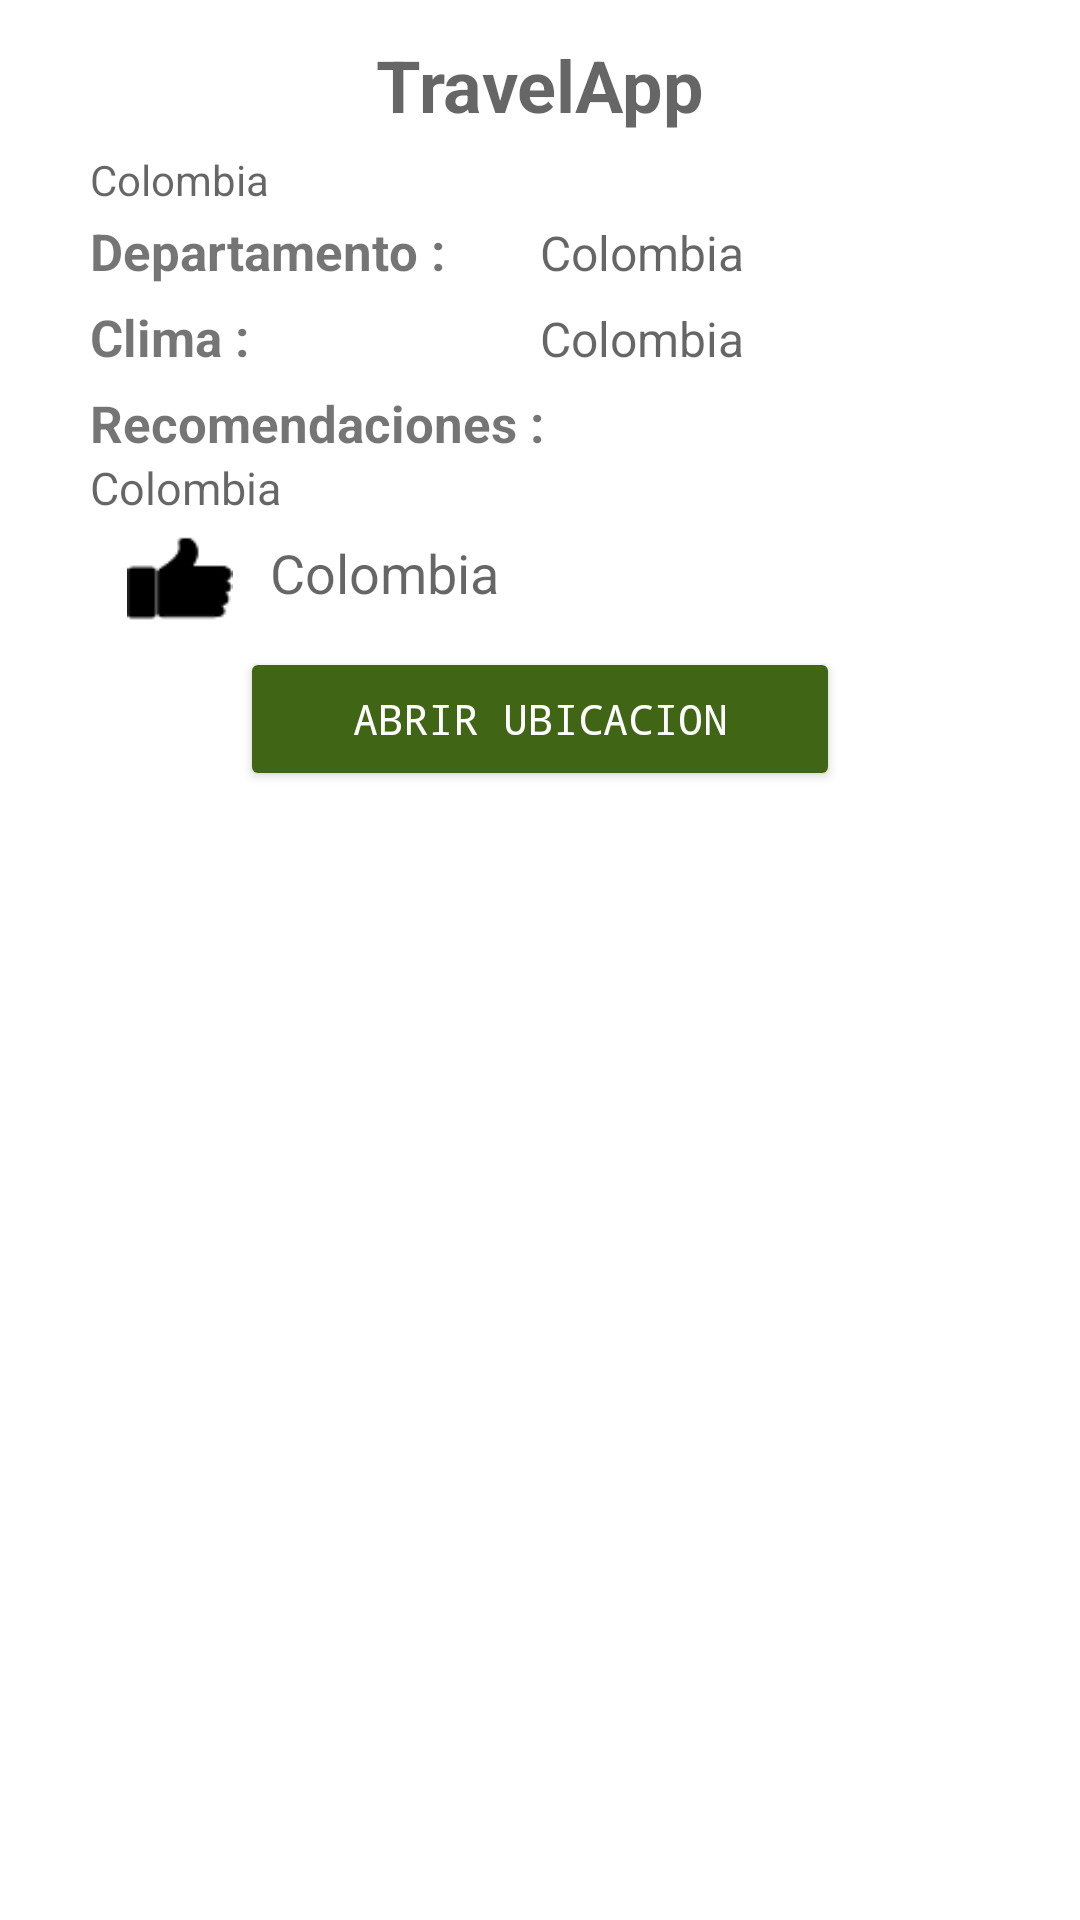

Produce the Android XML layout that renders to this screen, including the resource entries it uses.
<!-- AndroidManifest.xml: application theme Theme.MyApplication3 -->
<!-- res/layout/activity_info_lugar.xml -->
<?xml version="1.0" encoding="utf-8"?>
<RelativeLayout xmlns:android="http://schemas.android.com/apk/res/android"
    xmlns:app="http://schemas.android.com/apk/res-auto"
    xmlns:tools="http://schemas.android.com/tools"
    android:id="@+id/linear_layout_info"
    android:layout_width="match_parent"
    android:layout_height="wrap_content"
    android:orientation="vertical"
    tools:context=".InfoLugar">

    <ScrollView
        android:id="@+id/scrollview_info"
        android:layout_width="match_parent"
        android:layout_height="wrap_content">

        <LinearLayout
            android:layout_width="match_parent"
            android:layout_height="wrap_content"
            android:orientation="vertical">

            <TextView
                android:id="@+id/tv_titulo_info"
                android:layout_width="match_parent"
                android:layout_height="wrap_content"
                android:layout_marginLeft="30dp"
                android:layout_marginTop="12dp"
                android:layout_marginRight="30dp"
                android:gravity="center_horizontal"
                android:hint="@string/app_name"
                android:textAlignment="center"
                android:textSize="24sp"
                android:textStyle="bold" />

            <ImageView
                android:id="@+id/miImage"
                android:layout_width="wrap_content"
                android:layout_height="wrap_content"
                android:layout_gravity="center"
                android:layout_marginStart="30sp"
                android:layout_marginLeft="30sp"
                android:layout_marginTop="3dp"
                android:layout_marginEnd="30dp"
                android:layout_marginRight="30dp"
                android:layout_marginBottom="3dp"
                android:contentDescription="@string/bievenida_app" />

            <TextView
                android:id="@+id/tv_descripcion_info"
                android:layout_width="match_parent"
                android:layout_height="wrap_content"
                android:layout_marginLeft="30dp"
                android:layout_marginRight="30dp"
                android:hint="@string/colombia"/>

            <LinearLayout
                android:layout_width="match_parent"
                android:layout_height="wrap_content"
                android:orientation="vertical">

                <LinearLayout
                    android:layout_width="match_parent"
                    android:layout_height="wrap_content"
                    android:layout_marginLeft="30dp"
                    android:layout_marginTop="3dp"
                    android:layout_marginRight="30dp"
                    android:orientation="horizontal">

                    <TextView
                        android:id="@+id/tv_ubicacion_Indicador_info"
                        android:layout_width="match_parent"
                        android:layout_height="wrap_content"
                        android:layout_weight="1"
                        android:text="@string/indicador_ubicacion"
                        android:textSize="17sp"
                        android:textStyle="bold" />

                    <TextView
                        android:id="@+id/tv_ubicacion_info"
                        android:layout_width="match_parent"
                        android:layout_height="wrap_content"
                        android:layout_weight="1"
                        android:hint="@string/colombia"
                        android:textSize="16sp" />
                </LinearLayout>

                <LinearLayout
                    android:layout_width="match_parent"
                    android:layout_height="wrap_content"
                    android:layout_marginLeft="30dp"
                    android:layout_marginTop="6dp"
                    android:layout_marginRight="30dp"
                    android:orientation="horizontal">

                    <TextView
                        android:id="@+id/tv_clima_Indicador_info"
                        android:layout_width="match_parent"
                        android:layout_height="wrap_content"
                        android:layout_weight="1"
                        android:text="@string/indicador_clima"
                        android:textSize="17sp"
                        android:textStyle="bold" />

                    <TextView
                        android:id="@+id/tv_clima_info"
                        android:layout_width="match_parent"
                        android:layout_height="wrap_content"
                        android:layout_weight="1"
                        android:hint="@string/colombia"
                        android:textSize="16sp" />
                </LinearLayout>

                <LinearLayout
                    android:layout_width="match_parent"
                    android:layout_height="wrap_content"
                    android:layout_marginLeft="30dp"
                    android:layout_marginTop="6dp"
                    android:layout_marginRight="30dp"
                    android:orientation="vertical">

                    <TextView
                        android:id="@+id/tv_recomendaciones_Indicador_info"
                        android:layout_width="match_parent"
                        android:layout_height="wrap_content"
                        android:text="@string/indicador_recomendacio"
                        android:textSize="17sp"
                        android:textStyle="bold" />

                    <TextView
                        android:id="@+id/tv_recomendaciones_info"
                        android:layout_width="match_parent"
                        android:layout_height="wrap_content"
                        android:hint="@string/colombia"
                        android:textSize="15sp" />
                </LinearLayout>

                <LinearLayout
                    android:layout_width="match_parent"
                    android:layout_height="wrap_content"
                    android:layout_marginLeft="30dp"
                    android:layout_marginTop="6dp"
                    android:layout_marginRight="30dp"
                    android:orientation="horizontal">

                    <ImageView
                        android:layout_width="match_parent"
                        android:layout_height="30sp"
                        android:src="@mipmap/like03_1"
                        android:layout_weight="4"
                        />

                    <TextView
                        android:id="@+id/tv_likes_info"
                        android:layout_width="match_parent"
                        android:layout_height="wrap_content"
                        android:layout_weight="1"
                        android:hint="@string/colombia"
                        android:textSize="18sp"

                        />
                </LinearLayout>

                <Button
                    android:id="@+id/btn_ir_a_maps"
                    android:layout_width="match_parent"
                    android:layout_height="wrap_content"
                    android:layout_marginLeft="80sp"
                    android:layout_marginTop="7dp"
                    android:layout_marginRight="80sp"
                    android:backgroundTint="@color/verde_oscuro"
                    android:fontFamily="monospace"
                    android:text="@string/btn_maps"
                    android:textColor="@color/white"
                    tools:targetApi="lollipop" />

            </LinearLayout>

        </LinearLayout>

    </ScrollView>

</RelativeLayout>
<!-- resources referenced by this layout -->
<resources>
  <color name="verde_oscuro">#406514</color>
  <color name="white">#FFFFFFFF</color>
  <!-- mipmap like03_1: png bitmap (mipmap-xhdpi, 570 bytes) -->
  <string name="app_name">TravelApp</string>
  <string name="bievenida_app">Bienvenido</string>
  <string name="btn_maps">Abrir ubicacion</string>
  <string name="colombia">Colombia</string>
  <string name="indicador_clima">Clima :</string>
  <string name="indicador_recomendacio">Recomendaciones :</string>
  <string name="indicador_ubicacion">Departamento :</string>
  <style name="Theme.MyApplication3" parent="Theme.MaterialComponents.DayNight.DarkActionBar">
          
          <item name="colorPrimary">@color/verde</item>
          <item name="colorPrimaryVariant">@color/purple_700</item>
          <item name="colorOnPrimary">@color/black</item>
          
          <item name="colorSecondary">@color/teal_200</item>
          <item name="colorSecondaryVariant">@color/teal_700</item>
          <item name="colorOnSecondary">@color/verde</item>
          
          <item name="android:statusBarColor" tools:targetApi="l">?attr/colorPrimaryVariant</item>
          
      </style>
  <color name="verde">#98b600</color>
  <color name="purple_700">#4b7b00</color>
  <color name="black">#FF000000</color>
  <color name="teal_200">#FF03DAC5</color>
  <color name="teal_700">#FF018786</color>
</resources>
